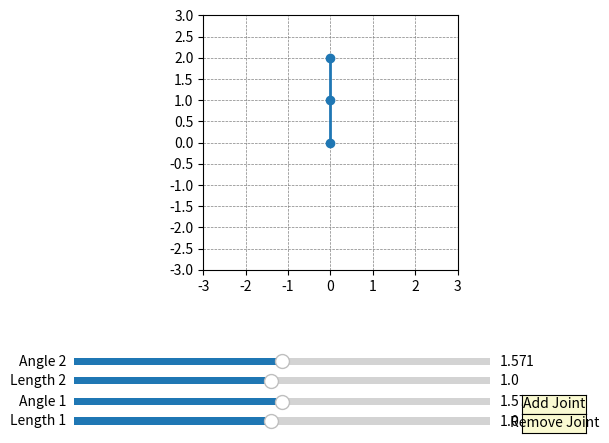

Generate this figure with matplotlib:
import numpy as np
import matplotlib.pyplot as plt
from matplotlib.widgets import Slider, Button
from matplotlib.ticker import MultipleLocator

class RoboticArm:
    """
    A class to represent a 2D planar robotic arm with multiple joints.

    This class allows for the simulation and visualization of a robotic arm in 2D space,
    where the lengths and angles of each joint can be interactively adjusted using sliders.
    The arm can also have joints added or removed dynamically.

    Attributes:
        lengths (list of float): Lengths of each joint segment.
        angles (list of float): Angles of each joint in radians.
        fig (matplotlib.figure.Figure): Matplotlib figure object for plotting.
        ax (matplotlib.axes.Axes): Matplotlib axes object for plotting.
        line (matplotlib.lines.Line2D): Line object representing the robotic arm.
        sliders (list): List of slider widgets for lengths and angles.

    Methods:
        __init__(self, lengths=None, angles=None): Initialize the robotic arm.
        constrain_angle(self, angle): Constrain angle within acceptable range.
        init_plot(self): Initialize the plot.
        init_ui(self): Initialize the user interface components (sliders, buttons).
        clear_sliders(self): Remove all slider widgets.
        update_length(self, val, index): Update the length of a joint.
        update_angle(self, val, index): Update the angle of a joint.
        update_angles(self, new_angles): Update all joint angles.
        update_plot(self): Update the plot of the robotic arm.
        add_joint(self, event): Add a new joint to the arm.
        remove_joint(self, event): Remove the last joint from the arm.
    """

    def __init__(self, lengths=None, angles=None, fig=None, ax=None, include_ui=True):
        """
        Initialize the RoboticArm instance with given lengths and angles.

        Parameters:
            lengths (list of float, optional): Lengths of each joint segment.
                Defaults to [1.0, 1.0].
            angles (list of float, optional): Angles of each joint in radians.
                Defaults to [π/2, π/2].
            fig (matplotlib.figure.Figure, optional): Existing figure to plot on.
            ax (matplotlib.axes.Axes, optional): Existing axes to plot on.
            include_ui (bool, optional): Whether to include sliders and buttons.

        Raises:
            ValueError: If lengths and angles are not of the same length.
        """
        if lengths is None:
            self.lengths = [1.0, 1.0]  # Default lengths of each joint
        else:
            self.lengths = lengths

        if angles is None:
            self.angles = [np.pi / 2, np.pi / 2]  # Set all angles to pi/2 by default
        else:
            # Constrain all angles within acceptable range
            self.angles = [self.constrain_angle(angle) for angle in angles]

        # Ensure lengths and angles lists are of the same length
        if len(self.lengths) != len(self.angles):
            raise ValueError("Lengths and angles must be of the same length.")

        # Use provided figure and axes or create new ones
        if fig is None or ax is None:
            self.fig, self.ax = plt.subplots()
            plt.subplots_adjust(left=0.1, bottom=0.35)
        else:
            self.fig = fig
            self.ax = ax

        # Initialize the line object that will represent the robotic arm
        self.line, = self.ax.plot([], [], 'o-', lw=2)

        # List to hold slider widgets
        self.sliders = []
        self.include_ui = include_ui

        # Initialize the plot and user interface
        self.init_plot()
        if self.include_ui:
            self.init_ui()


    def constrain_angle(self, angle):
        """
        Constrain an angle to be within the range [0, π].

        Parameters:
            angle (float): The angle to constrain.

        Returns:
            float: The constrained angle.
        """
        return np.clip(angle, 0, np.pi)

    def init_plot(self):
        """
        Initialize the plot by updating it with the initial positions.
        """
        self.update_plot()

    def init_ui(self):
        """
        Initialize the user interface components including sliders and buttons.
        """
        # Clear any existing sliders
        self.clear_sliders()

        # Define slider appearance
        axcolor = 'lightgoldenrodyellow'  # Color for the slider background

        base_y = 0.02  # Starting y-position for the sliders
        slider_height = 0.03  # Height of each slider
        slider_spacing = 0.04  # Spacing between sliders

        # Create sliders for each joint's length and angle
        for i in range(len(self.lengths)):
            # Create axes for length slider
            ax_length = plt.axes([0.1, base_y, 0.65, slider_height], facecolor=axcolor)
            # Create length slider
            s_length = Slider(ax_length, f'Length {i+1}', 0.1, 2.0, valinit=self.lengths[i])
            # Set the update function for length slider
            # Use default argument idx=i to capture the current index in lambda
            s_length.on_changed(lambda val, idx=i: self.update_length(val, idx))

            # Create axes for angle slider
            ax_angle = plt.axes([0.1, base_y + slider_spacing, 0.65, slider_height], facecolor=axcolor)
            # Create angle slider
            s_angle = Slider(ax_angle, f'Angle {i+1}', 0, np.pi, valinit=self.angles[i])
            # Set the update function for angle slider
            # Use default argument idx=i to capture the current index in lambda
            s_angle.on_changed(lambda val, idx=i: self.update_angle(val, idx))

            # Append sliders to the list
            self.sliders.append((s_length, s_angle))

            # Update base_y for the next set of sliders
            # Each joint requires space for two sliders (length and angle)
            base_y += 1.2 * (slider_height + slider_spacing)

        # Create 'Add Joint' button
        self.add_button = Button(
            plt.axes([0.8, 0.05, 0.1, 0.04]),
            'Add Joint',
            color=axcolor,
            hovercolor='0.975'
        )
        self.add_button.on_clicked(self.add_joint)

        # Create 'Remove Joint' button
        self.remove_button = Button(
            plt.axes([0.8, 0.01, 0.1, 0.04]),
            'Remove Joint',
            color=axcolor,
            hovercolor='0.975'
        )
        self.remove_button.on_clicked(self.remove_joint)

    def clear_sliders(self):
        """
        Remove all existing slider widgets from the figure.
        """
        for s_length, s_angle in self.sliders:
            s_length.ax.remove()
            s_angle.ax.remove()
        self.sliders.clear()

    def update_length(self, val, index):
        """
        Update the length of a joint and refresh the plot.

        Parameters:
            val (float): The new length value.
            index (int): The index of the joint to update.
        """
        self.lengths[index] = val
        self.update_plot()

    def update_angle(self, val, index):
        """
        Update the angle of a joint and refresh the plot.

        Parameters:
            val (float): The new angle value in radians.
            index (int): The index of the joint to update.
        """
        self.angles[index] = self.constrain_angle(val)
        self.update_plot()

    def update_angles(self, new_angles):
        """
        Update all joint angles and refresh the plot.

        Parameters:
            new_angles (list of float): List of new angle values in radians.

        Raises:
            ValueError: If the length of new_angles does not match the number of joints.
        """
        if len(new_angles) != len(self.angles):
            raise ValueError("New angles list must be the same length as current angles.")

        # Constrain and update angles
        self.angles = [self.constrain_angle(angle) for angle in new_angles]

        # Update slider positions to reflect new angles
        for i, (s_length, s_angle) in enumerate(self.sliders):
            s_angle.set_val(self.angles[i])

        self.update_plot()

    def update_plot(self, base_position=(0, 0)):
        """
        Update the plot of the robotic arm based on current lengths and angles.
        """
        # Starting position (origin)
        x, y = base_position
        positions = [(x, y)]  # List to store joint positions

        current_angle = np.pi / 2  # Start from vertical upwards position

        # Calculate positions of each joint
        for length, angle in zip(self.lengths, self.angles):
            # Adjust current angle for the joint
            # Subtract π/2 because the initial angle is set to vertical (π/2)
            # This ensures that angle sliders correspond to the angle between segments
            current_angle += angle - np.pi / 2  # Adjust current angle

            # Compute new x, y positions based on the current angle and length
            x += length * np.cos(current_angle)
            y += length * np.sin(current_angle)

            # Append new position to the list
            positions.append((x, y))

        # Unzip positions into x and y coordinates
        xs, ys = zip(*positions)

        # Update line data
        self.line.set_data(xs, ys)

        # Adjust plot limits to ensure the entire arm is visible
        max_length = sum(self.lengths) * 1.5  # Extend limits beyond arm's reach for better visibility
        self.ax.set_xlim(-max_length, max_length)
        self.ax.set_ylim(-max_length, max_length)

        # Set gridline spacing to every 0.25 units
        self.ax.xaxis.set_major_locator(MultipleLocator(1))
        self.ax.yaxis.set_major_locator(MultipleLocator(0.5))

        # Ensure equal scaling on both axes
        self.ax.set_aspect('equal', 'box')

        # Enable grid lines
        self.ax.grid(True, which='both', linestyle='--', color='gray', linewidth=0.5)

        # Redraw canvas
        self.fig.canvas.draw_idle()

    def add_joint(self, event):
        """
        Add a new joint to the robotic arm with default length and angle.

        Parameters:
            event (matplotlib.backend_bases.Event): The triggering event (unused).
        """
        # Append default length and angle
        self.lengths.append(1.0)  # Default length for new joint
        self.angles.append(np.pi / 2)  # Default angle of π/2 (vertical upwards)

        # Reinitialize UI to add new sliders
        self.init_ui()

        # Update the plot to reflect the new joint
        self.update_plot()

    def remove_joint(self, event):
        """
        Remove the last joint from the robotic arm.

        Parameters:
            event (matplotlib.backend_bases.Event): The triggering event (unused).
        """
        if len(self.lengths) > 1:
            # Remove last length and angle
            self.lengths.pop()
            self.angles.pop()

            # Reinitialize UI to remove sliders
            self.init_ui()

            # Update the plot to reflect removal
            self.update_plot()

if __name__ == '__main__':
    # Create an instance of RoboticArm and display the plot
    arm = RoboticArm()
    plt.show()
